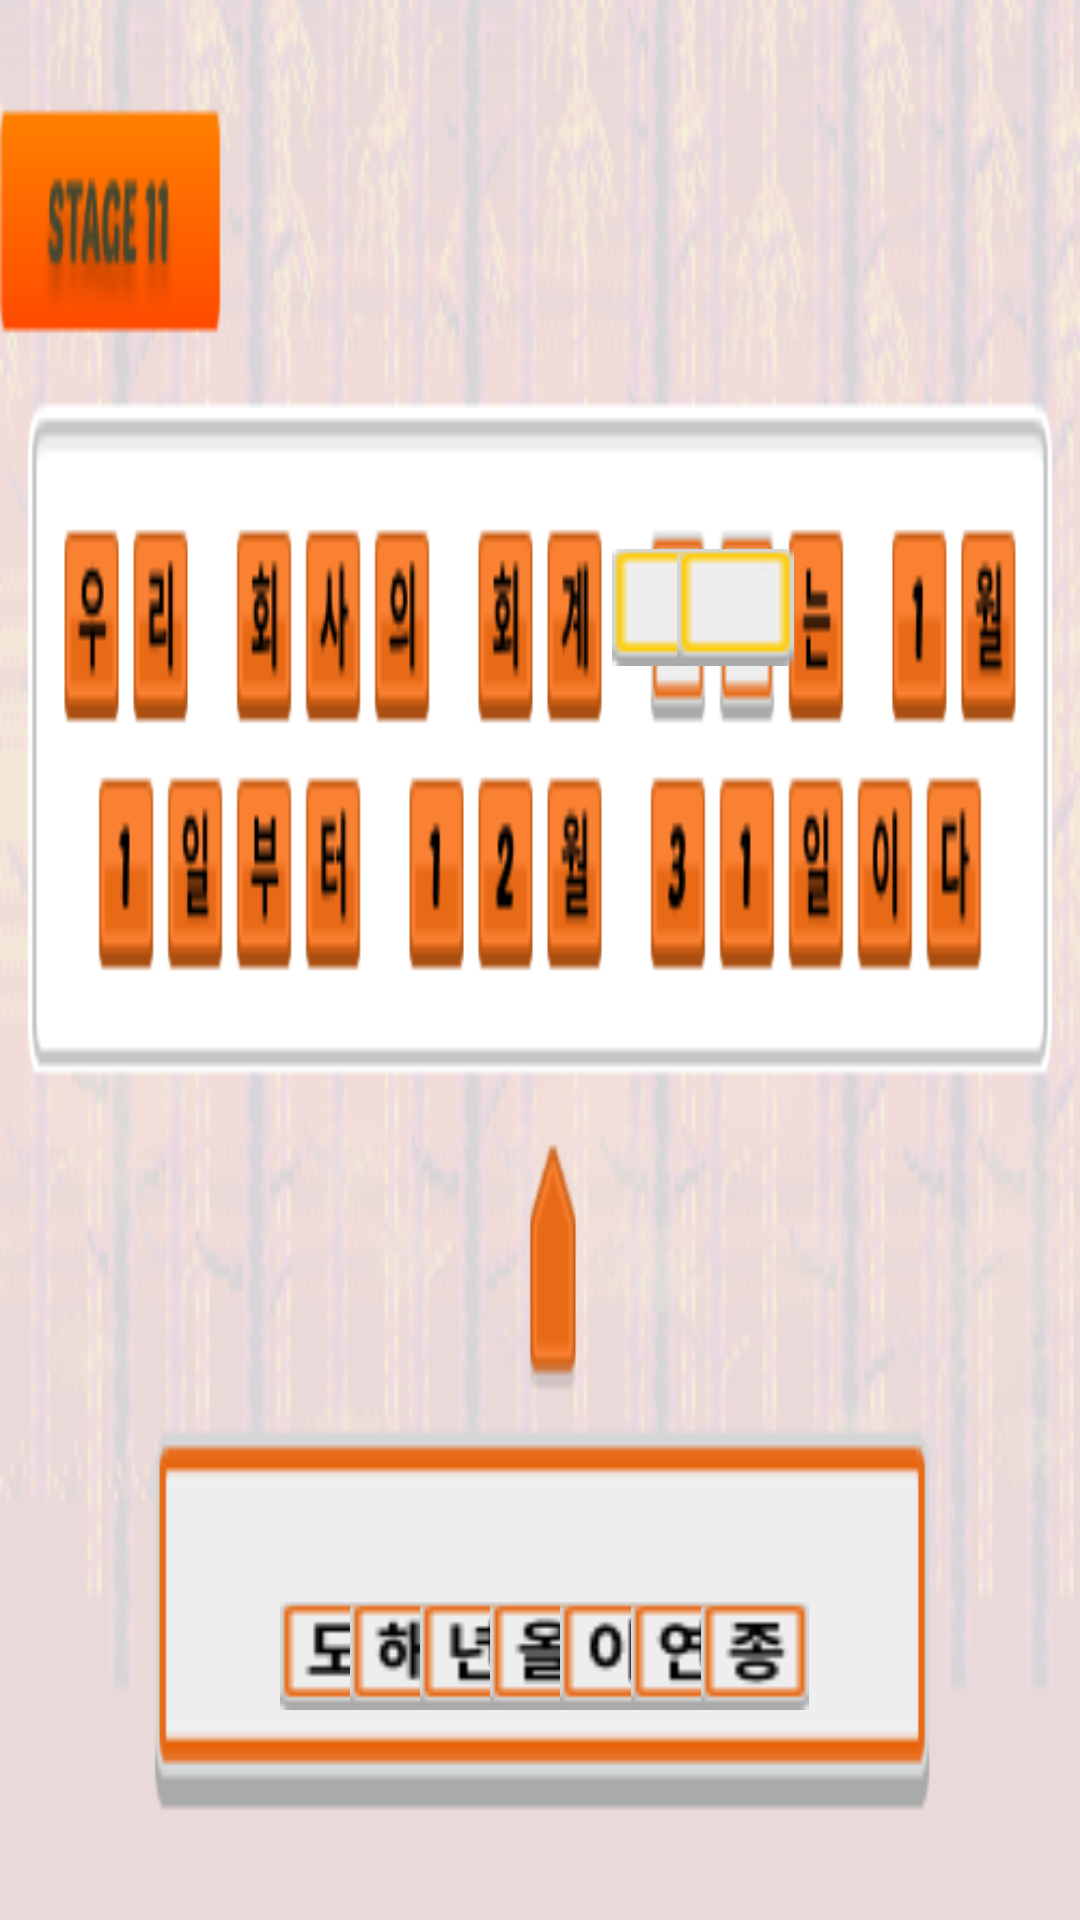

Layout XML and referenced resources for this Android screen:
<!-- AndroidManifest.xml: application theme Theme.Hello2019026380 -->
<!-- res/layout/activity_puzzle11.xml -->
<?xml version="1.0" encoding="utf-8"?>
<androidx.constraintlayout.widget.ConstraintLayout xmlns:android="http://schemas.android.com/apk/res/android"
    xmlns:app="http://schemas.android.com/apk/res-auto"
    xmlns:tools="http://schemas.android.com/tools"
    android:layout_width="match_parent"
    android:layout_height="match_parent"
    tools:context=".PuzzleActivityH1">

    

    
    
    
    
    
    


    <ImageView
        android:layout_width="match_parent"
        android:layout_height="match_parent"
        android:scaleType="fitXY"
        android:src="@drawable/stage11_bg"
        tools:layout_editor_absoluteX="0dp"
        tools:layout_editor_absoluteY="16dp" />

    <ImageButton
        android:id="@+id/stage11_quiz1"
        android:layout_width="36dp"
        android:layout_height="39dp"
        android:layout_marginStart="16dp"
        android:layout_marginEnd="16dp"
        android:layout_marginBottom="16dp"
        android:src="@drawable/stage11_answer1"
        app:layout_constraintBottom_toBottomOf="parent"
        app:layout_constraintEnd_toEndOf="parent"
        app:layout_constraintHorizontal_bias="0.265"
        app:layout_constraintStart_toStartOf="parent"
        app:layout_constraintTop_toTopOf="parent"
        app:layout_constraintVertical_bias="0.91" />

    <ImageButton
        android:id="@+id/stage11_quiz2"
        android:layout_width="36dp"
        android:layout_height="39dp"
        android:layout_marginStart="16dp"
        android:layout_marginEnd="16dp"
        android:layout_marginBottom="16dp"
        android:src="@drawable/stage11_answer2"
        app:layout_constraintBottom_toBottomOf="parent"
        app:layout_constraintEnd_toEndOf="parent"
        app:layout_constraintHorizontal_bias="0.345"
        app:layout_constraintStart_toStartOf="parent"
        app:layout_constraintTop_toTopOf="parent"
        app:layout_constraintVertical_bias="0.91" />

    <ImageButton
        android:id="@+id/stage11_quiz3"
        android:layout_width="36dp"
        android:layout_height="39dp"
        android:layout_marginStart="16dp"
        android:layout_marginEnd="16dp"
        android:layout_marginBottom="16dp"
        android:src="@drawable/stage11_answer3"
        app:layout_constraintBottom_toBottomOf="parent"
        app:layout_constraintEnd_toEndOf="parent"
        app:layout_constraintHorizontal_bias="0.425"
        app:layout_constraintStart_toStartOf="parent"
        app:layout_constraintTop_toTopOf="parent"
        app:layout_constraintVertical_bias="0.91" />

    <ImageButton
        android:id="@+id/stage11_quiz4"
        android:layout_width="36dp"
        android:layout_height="39dp"
        android:layout_marginStart="16dp"
        android:layout_marginEnd="16dp"
        android:layout_marginBottom="16dp"
        android:src="@drawable/stage11_answer4"
        app:layout_constraintBottom_toBottomOf="parent"
        app:layout_constraintEnd_toEndOf="parent"
        app:layout_constraintHorizontal_bias="0.505"
        app:layout_constraintStart_toStartOf="parent"
        app:layout_constraintTop_toTopOf="parent"
        app:layout_constraintVertical_bias="0.91" />

    <ImageButton
        android:id="@+id/stage11_quiz5"
        android:layout_width="36dp"
        android:layout_height="39dp"
        android:layout_marginStart="16dp"
        android:layout_marginEnd="16dp"
        android:layout_marginBottom="16dp"
        android:src="@drawable/stage11_answer5"
        app:layout_constraintBottom_toBottomOf="parent"
        app:layout_constraintEnd_toEndOf="parent"
        app:layout_constraintHorizontal_bias="0.585"
        app:layout_constraintStart_toStartOf="parent"
        app:layout_constraintTop_toTopOf="parent"
        app:layout_constraintVertical_bias="0.91" />

    <ImageButton
        android:id="@+id/stage11_quiz6"
        android:layout_width="36dp"
        android:layout_height="39dp"
        android:layout_marginStart="16dp"
        android:layout_marginEnd="16dp"
        android:layout_marginBottom="16dp"
        android:src="@drawable/stage11_answer6"
        app:layout_constraintBottom_toBottomOf="parent"
        app:layout_constraintEnd_toEndOf="parent"
        app:layout_constraintHorizontal_bias="0.665"
        app:layout_constraintStart_toStartOf="parent"
        app:layout_constraintTop_toTopOf="parent"
        app:layout_constraintVertical_bias="0.91" />

    <ImageButton
        android:id="@+id/stage11_quiz7"
        android:layout_width="36dp"
        android:layout_height="39dp"
        android:layout_marginStart="16dp"
        android:layout_marginEnd="16dp"
        android:layout_marginBottom="16dp"
        android:src="@drawable/stage11_answer7"
        app:layout_constraintBottom_toBottomOf="parent"
        app:layout_constraintEnd_toEndOf="parent"
        app:layout_constraintHorizontal_bias="0.745"
        app:layout_constraintStart_toStartOf="parent"
        app:layout_constraintTop_toTopOf="parent"
        app:layout_constraintVertical_bias="0.91" />


    <ImageButton
        android:id="@+id/blank1"
        android:layout_width="39dp"
        android:layout_height="42dp"
        android:layout_alignParentRight="true"
        android:layout_alignParentBottom="true"
        android:src="@drawable/tutorial_answer1"
        app:layout_constraintBottom_toBottomOf="parent"
        app:layout_constraintEnd_toEndOf="parent"
        app:layout_constraintHorizontal_bias="0.635"
        app:layout_constraintStart_toStartOf="parent"
        app:layout_constraintTop_toTopOf="parent"
        app:layout_constraintVertical_bias="0.303" />

    <ImageButton
        android:id="@+id/blank2"
        android:layout_width="39dp"
        android:layout_height="42dp"
        android:layout_alignParentRight="true"
        android:layout_alignParentBottom="true"
        android:src="@drawable/tutorial_answer1"
        app:layout_constraintBottom_toBottomOf="parent"
        app:layout_constraintEnd_toEndOf="parent"
        app:layout_constraintHorizontal_bias="0.7025"
        app:layout_constraintStart_toStartOf="parent"
        app:layout_constraintTop_toTopOf="parent"
        app:layout_constraintVertical_bias="0.303" />


</androidx.constraintlayout.widget.ConstraintLayout>
<!-- resources referenced by this layout -->
<resources>
  <!-- drawable stage11_answer1: png bitmap (drawable, 524 bytes) -->
  <!-- drawable stage11_answer2: png bitmap (drawable, 644 bytes) -->
  <!-- drawable stage11_answer3: png bitmap (drawable, 591 bytes) -->
  <!-- drawable stage11_answer4: png bitmap (drawable, 615 bytes) -->
  <!-- drawable stage11_answer5: png bitmap (drawable, 588 bytes) -->
  <!-- drawable stage11_answer6: png bitmap (drawable, 647 bytes) -->
  <!-- drawable stage11_answer7: png bitmap (drawable, 684 bytes) -->
  <!-- drawable stage11_bg: png bitmap (drawable, 76081 bytes) -->
  <!-- drawable tutorial_answer1: png bitmap (drawable, 475 bytes) -->
  <style name="Theme.Hello2019026380" parent="Base.Theme.Hello2019026380">
          
          <item name="android:navigationBarColor">@android:color/transparent</item>
          <item name="android:statusBarColor">@android:color/transparent</item>
          <item name="android:windowLightStatusBar">?attr/isLightTheme</item>
      </style>
</resources>
